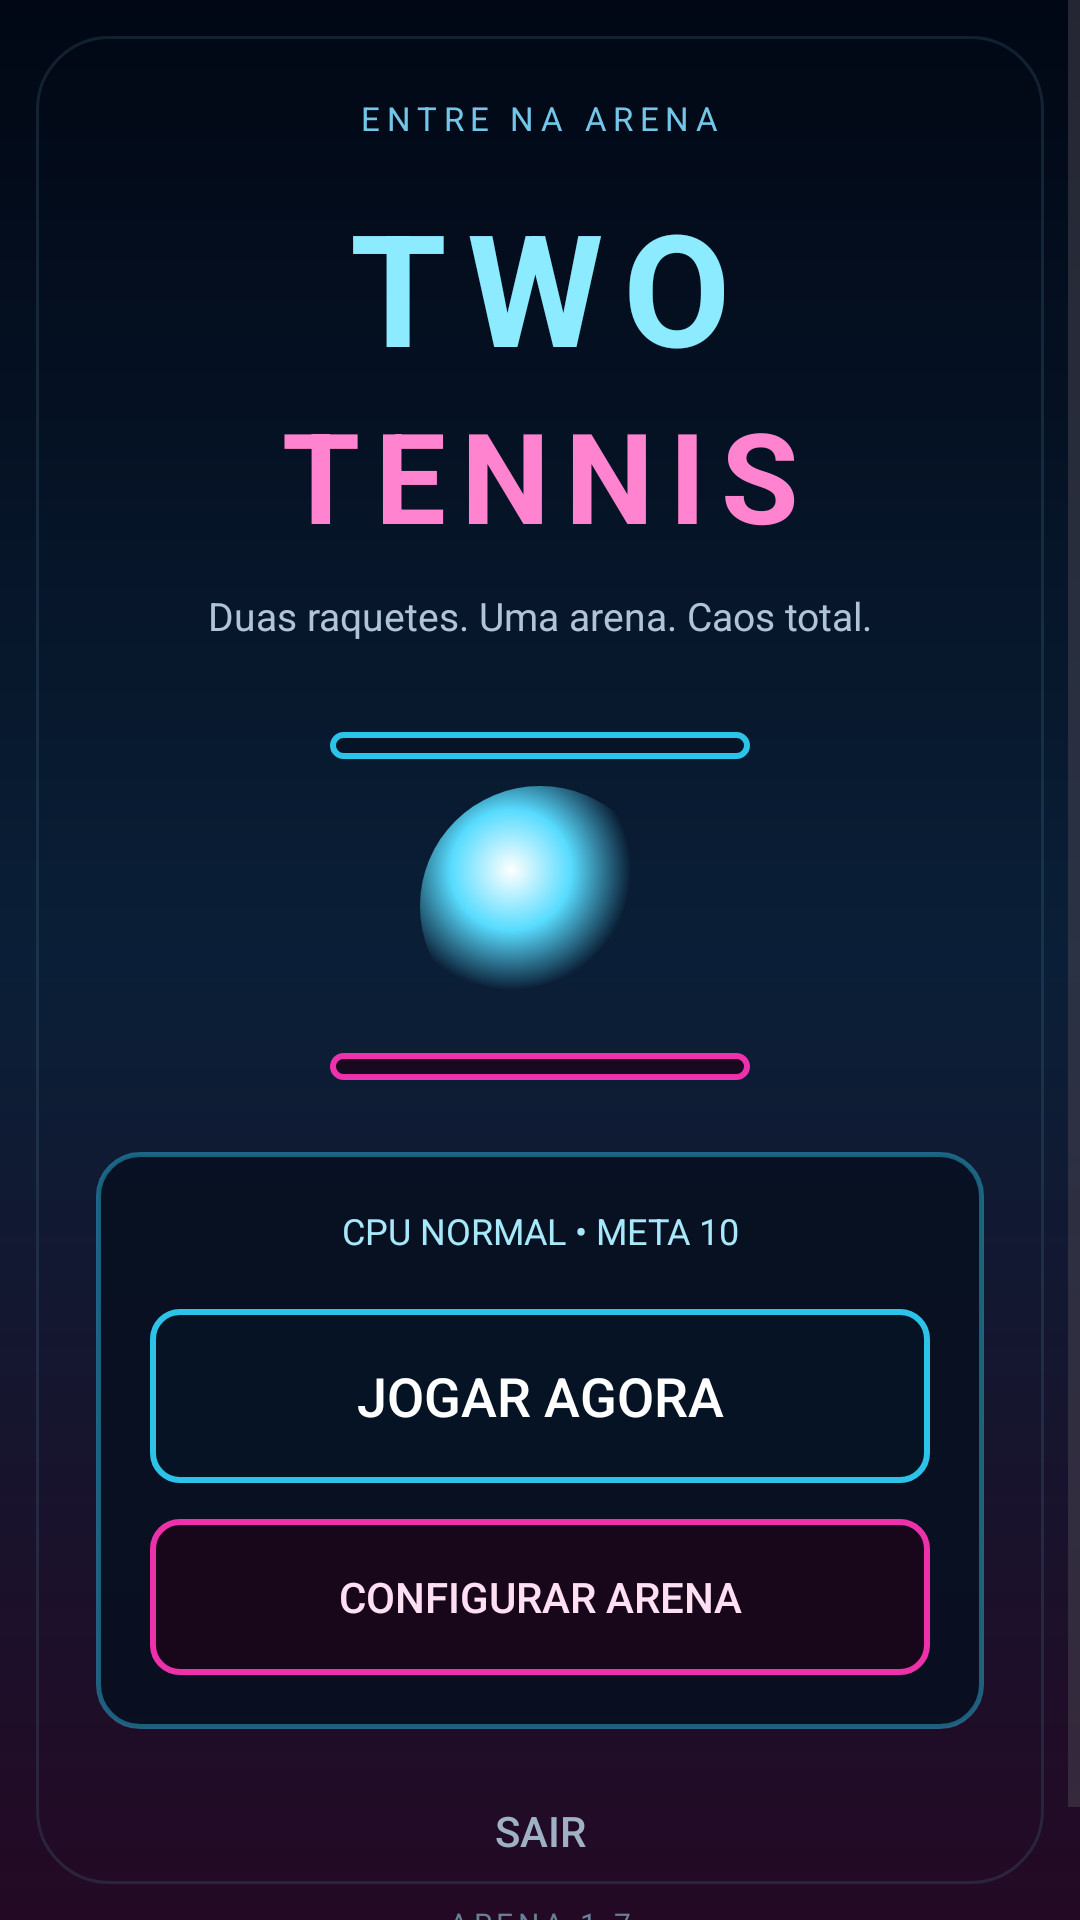

This screen was rendered from an Android layout file. Write that file and the resources it references.
<!-- AndroidManifest.xml: application theme Theme.TwoTennis -->
<!-- res/layout/activity_menu.xml -->
<?xml version="1.0" encoding="utf-8"?>
<ScrollView xmlns:android="http://schemas.android.com/apk/res/android"
    android:layout_width="match_parent" android:layout_height="match_parent"
    android:fillViewport="true" android:background="@drawable/bg_menu_arena">
 <LinearLayout android:layout_width="match_parent" android:layout_height="wrap_content"
    android:orientation="vertical" android:gravity="center" android:padding="32dp">
  <TextView android:layout_width="wrap_content" android:layout_height="wrap_content"
    android:text="ENTRE NA ARENA" android:letterSpacing="0.2" android:textSize="11sp" android:textColor="#74C6E8"/>
  <TextView android:layout_width="match_parent" android:layout_height="wrap_content"
    android:layout_marginTop="14dp" android:text="TWO" android:gravity="center"
    android:textStyle="bold" android:textSize="52sp" android:letterSpacing="0.12" android:textColor="#8CEBFF"/>
  <TextView android:layout_width="match_parent" android:layout_height="wrap_content"
    android:text="TENNIS" android:gravity="center" android:textStyle="bold"
    android:letterSpacing="0.12" android:textSize="42sp" android:textColor="#FF83CF"/>
  <TextView android:layout_width="match_parent" android:layout_height="wrap_content"
    android:layout_marginTop="10dp" android:text="Duas raquetes. Uma arena. Caos total."
    android:gravity="center" android:textColor="#B0C4D7" android:textSize="13sp"/>
  <FrameLayout android:layout_width="match_parent" android:layout_height="140dp" android:layout_marginTop="18dp">
   <View android:layout_width="140dp" android:layout_height="9dp" android:layout_gravity="top|center_horizontal" android:layout_marginTop="12dp" android:background="@drawable/botao_neon_ciano"/>
   <View android:layout_width="80dp" android:layout_height="80dp" android:layout_gravity="center" android:background="@drawable/bola_menu"/>
   <View android:layout_width="140dp" android:layout_height="9dp" android:layout_gravity="bottom|center_horizontal" android:layout_marginBottom="12dp" android:background="@drawable/botao_neon_rosa"/>
  </FrameLayout>
  <LinearLayout android:layout_width="match_parent" android:layout_height="wrap_content"
    android:layout_marginTop="12dp" android:padding="18dp" android:background="@drawable/painel_neon_ciano" android:orientation="vertical">
   <TextView android:id="@+id/resumoArena" android:layout_width="match_parent" android:layout_height="wrap_content"
    android:gravity="center" android:text="CPU NORMAL • META 10" android:textColor="#A7E9FA" android:textSize="12sp"/>
   <Button android:layout_width="match_parent" android:layout_height="58dp" android:layout_marginTop="18dp"
    android:background="@drawable/botao_neon_ciano" android:backgroundTint="@null" android:onClick="btn_iniciar"
    android:text="JOGAR AGORA" android:textColor="#FFFFFF" android:textSize="18sp"/>
   <Button android:layout_width="match_parent" android:layout_height="52dp" android:layout_marginTop="12dp"
    android:background="@drawable/botao_neon_rosa" android:backgroundTint="@null" android:onClick="btn_configuracoes"
    android:text="CONFIGURAR ARENA" android:textColor="#FFE0F3" android:textSize="14sp"/>
  </LinearLayout>
  <Button android:layout_width="wrap_content" android:layout_height="48dp" android:layout_marginTop="10dp"
    android:background="@android:color/transparent" android:onClick="btn_sair" android:text="SAIR" android:textColor="#9FB2C5"/>
  <TextView android:layout_width="wrap_content" android:layout_height="wrap_content" android:text="ARENA 1.7"
    android:textSize="10sp" android:letterSpacing="0.15" android:textColor="#697F96"/>
 </LinearLayout>
</ScrollView>
<!-- resources referenced by this layout -->
<resources>
  <!-- drawable bg_menu_arena (drawable) -->
  <layer-list xmlns:android="http://schemas.android.com/apk/res/android">
   <item><shape><gradient android:angle="270" android:startColor="#010714" android:centerColor="#0A1F37" android:endColor="#240924" /></shape></item>
   <item android:left="12dp" android:right="12dp" android:top="12dp" android:bottom="12dp"><shape><solid android:color="#00000000"/><stroke android:width="1dp" android:color="#394E7995"/><corners android:radius="24dp"/></shape></item>
  </layer-list>
  <!-- drawable bola_menu (drawable) -->
  <shape xmlns:android="http://schemas.android.com/apk/res/android" android:shape="oval"><gradient android:type="radial" android:gradientRadius="40dp" android:centerX="0.38" android:centerY="0.35" android:startColor="#FFFFFF" android:centerColor="#58DCFF" android:endColor="#0030BDFF"/><size android:width="80dp" android:height="80dp"/></shape>
  <!-- drawable botao_neon_ciano (drawable) -->
  <?xml version="1.0" encoding="utf-8"?>
  <selector xmlns:android="http://schemas.android.com/apk/res/android">
      <item android:state_pressed="true">
          <shape android:shape="rectangle">
              <solid android:color="#5431D7FF" />
              <stroke android:width="2dp" android:color="#BFFFFFFF" />
              <corners android:radius="9dp" />
          </shape>
      </item>
      <item>
          <shape android:shape="rectangle">
              <solid android:color="#D9051526" />
              <stroke android:width="2dp" android:color="#E531D7FF" />
              <corners android:radius="9dp" />
          </shape>
      </item>
  </selector>
  <!-- drawable botao_neon_rosa (drawable) -->
  <?xml version="1.0" encoding="utf-8"?>
  <selector xmlns:android="http://schemas.android.com/apk/res/android">
      <item android:state_pressed="true">
          <shape android:shape="rectangle">
              <solid android:color="#5CFF35B7" />
              <stroke android:width="2dp" android:color="#BFFFFFFF" />
              <corners android:radius="9dp" />
          </shape>
      </item>
      <item>
          <shape android:shape="rectangle">
              <solid android:color="#D91C061B" />
              <stroke android:width="2dp" android:color="#EBFF35B7" />
              <corners android:radius="9dp" />
          </shape>
      </item>
  </selector>
  <!-- drawable painel_neon_ciano (drawable) -->
  <?xml version="1.0" encoding="utf-8"?>
  <shape xmlns:android="http://schemas.android.com/apk/res/android"
      android:shape="rectangle">
      <solid android:color="#D9061020" />
      <stroke
          android:width="1.5dp"
          android:color="#6731D7FF" />
      <corners android:radius="14dp" />
      <padding
          android:left="16dp"
          android:top="14dp"
          android:right="16dp"
          android:bottom="14dp" />
  </shape>
  <style name="Theme.TwoTennis" parent="Base.Theme.TwoTennis" />
  <style name="Base.Theme.TwoTennis" parent="Theme.Material3.DayNight.NoActionBar">
          
          
      </style>
</resources>
